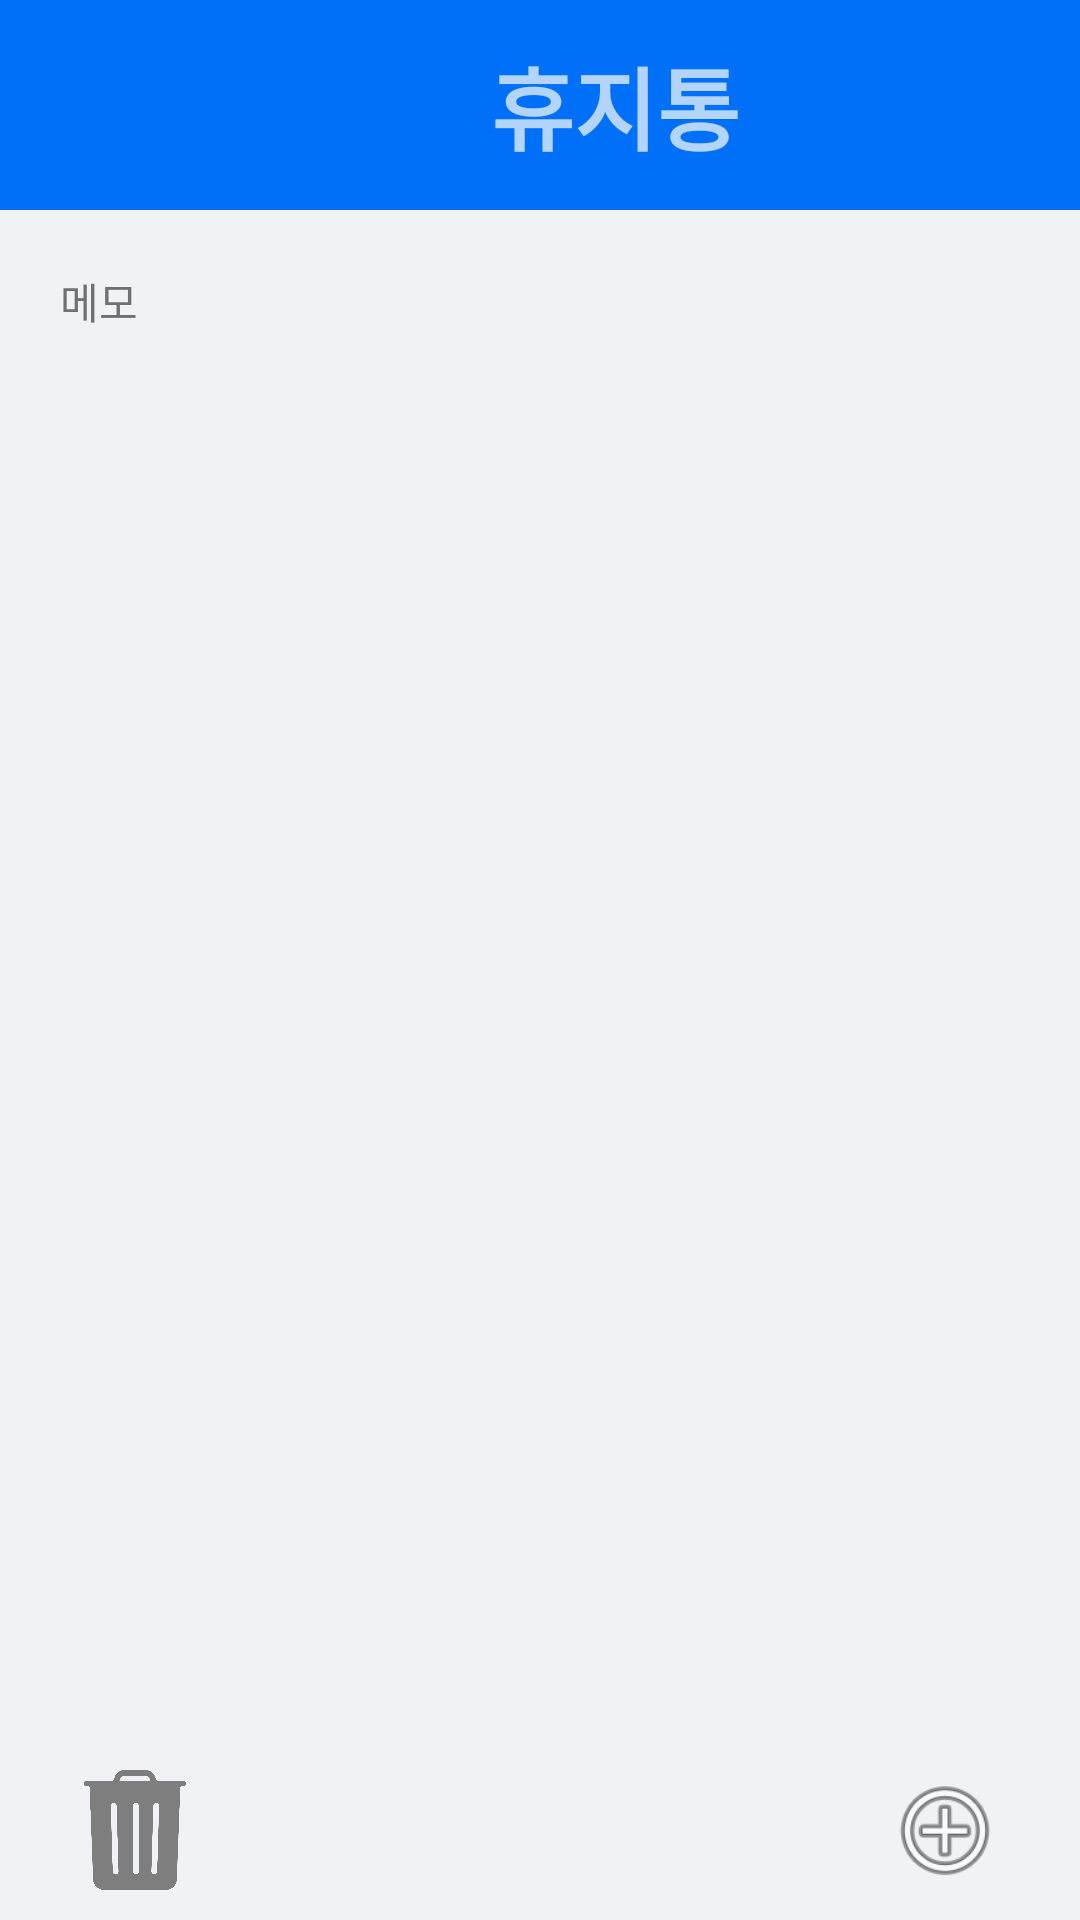

Write the Android layout XML for this screen, with the resource values it uses.
<!-- AndroidManifest.xml: application theme Theme.AppCompat.NoActionBar -->
<!-- res/layout/activity_trash.xml -->
<?xml version="1.0" encoding="utf-8"?>
<androidx.constraintlayout.widget.ConstraintLayout xmlns:android="http://schemas.android.com/apk/res/android"
    xmlns:app="http://schemas.android.com/apk/res-auto"
    xmlns:tools="http://schemas.android.com/tools"
    android:layout_width="match_parent"
    android:layout_height="match_parent"
    android:background="@color/gray"
    tools:context=".Trash">

    <FrameLayout
        android:id="@+id/frameLayout3"
        android:layout_width="match_parent"
        android:layout_height="wrap_content"
        app:layout_constraintStart_toStartOf="parent"
        tools:ignore="MissingConstraints">

        <TextView
            android:id="@+id/textView3"
            android:layout_width="410dp"
            android:layout_height="70dp"
            android:background="#0070F9"
            android:gravity="center_vertical|center"
            android:text="휴지통"
            android:textSize="30sp"
            android:textStyle="bold"
            app:layout_constraintEnd_toEndOf="parent"
            app:layout_constraintStart_toStartOf="parent"
            app:layout_constraintTop_toTopOf="parent" />

        

        <ImageButton
            android:id="@+id/btnBack"
            android:layout_width="30dp"
            android:layout_height="70dp"
            android:layout_marginLeft="10dp"
            android:background="#0070F9"
            android:scaleType="fitCenter"
            app:srcCompat="@drawable/backimage" />
    </FrameLayout>

    <LinearLayout
        android:id="@+id/linearLayout3"
        android:layout_width="match_parent"
        android:layout_height="0dp"
        android:background="@color/gray"
        android:orientation="vertical"
        android:paddingLeft="20dp"
        android:paddingRight="20dp"
        app:layout_constraintBottom_toTopOf="@+id/linearLayout7"
        app:layout_constraintTop_toBottomOf="@+id/frameLayout3"
        app:layout_constraintVertical_bias="0.0"
        tools:ignore="MissingConstraints,Orientation"
        tools:layout_editor_absoluteX="63dp">

        <TextView
            android:id="@+id/memo"
            android:layout_width="match_parent"
            android:layout_height="wrap_content"
            android:paddingTop="20dp"
            android:background="@color/gray"
            android:text="메모"
            android:textColor="@color/darkgray" />

        <androidx.recyclerview.widget.RecyclerView
            android:backgroundTint="@color/gray"
            android:id="@+id/trashRecyclerView"
            android:layout_width="match_parent"
            android:layout_height="wrap_content"
            android:layout_weight="0"
            android:background="@drawable/border"
            android:clipToPadding="false"
            android:overScrollMode="never"
            android:paddingTop="10dp"
            android:stackFromBottom="true"
            android:transcriptMode="alwaysScroll"
            tools:listitem="@layout/memorecycler_itmeview" />
    </LinearLayout>

    <LinearLayout
        android:id="@+id/linearLayout7"
        android:layout_width="match_parent"
        android:layout_height="wrap_content"
        android:background="@color/gray"
        app:layout_constraintBottom_toBottomOf="parent"
        tools:ignore="MissingConstraints"
        tools:layout_editor_absoluteX="16dp">
        <ImageButton
            android:id="@+id/clear"
            style="@style/Widget.AppCompat.Button.Borderless"
            android:layout_width="60dp"
            android:layout_height="60dp"
            android:layout_gravity="right"
            android:layout_weight="1"
            android:backgroundTint="@color/white"
            android:scaleType="fitCenter"
            android:layout_marginRight="180dp"


            app:backgroundTint="@color/white"
            app:layout_constraintBottom_toBottomOf="parent"
            app:layout_constraintEnd_toEndOf="parent"
            app:srcCompat="@drawable/trash"
            tools:ignore="MissingConstraints"/>
        <ImageButton
            android:id="@+id/rollback"
            style="@style/Widget.AppCompat.Button.Borderless"
            android:layout_width="60dp"
            android:layout_height="60dp"
            android:layout_weight="1"
            android:backgroundTint="@color/white"
            android:scaleType="fitCenter"

            app:layout_constraintBottom_toBottomOf="parent"
            app:layout_constraintStart_toStartOf="parent"
            app:srcCompat="@android:drawable/ic_menu_add"
            tools:ignore="MissingConstraints" />
    </LinearLayout>


</androidx.constraintlayout.widget.ConstraintLayout>
<!-- res/layout/memorecycler_itmeview.xml (included above) -->
<?xml version="1.0" encoding="utf-8"?>
<LinearLayout xmlns:tools="http://schemas.android.com/tools"
    android:id="@+id/root"
    xmlns:android="http://schemas.android.com/apk/res/android"
    android:orientation="horizontal"
    android:layout_width="match_parent"
    android:layout_height="50dp"
    android:gravity="center_vertical"
    android:background="@android:color/white"
    android:layout_marginBottom="1dp">



    <RadioButton
        android:id="@+id/checkbox"
        android:layout_width="wrap_content"
        android:layout_height="wrap_content"
        android:layout_gravity="center_vertical|right"
        android:buttonTint="@color/gray"
        android:visibility="gone"/>

    <ImageView
        android:id="@+id/imageView"
        android:layout_width="20dp"
        android:layout_height="20dp"
        android:layout_marginHorizontal="15dp"
        android:src="@drawable/file"/>

    <LinearLayout
        android:layout_width="0dp"
        android:layout_height="match_parent"
        android:layout_weight="1"
        android:layout_marginVertical="5dp"
        android:orientation="vertical"
        android:gravity="center_vertical">

        <TextView
            android:id="@+id/title"
            android:layout_width="wrap_content"
            android:layout_height="0dp"
            android:layout_weight="1"
            android:includeFontPadding="false"
            android:text="TITLE"
            android:textColor="@android:color/black" />

        <TextView
            android:id="@+id/time"
            android:layout_width="wrap_content"
            android:layout_height="0dp"
            android:layout_weight="1"
            android:text="time"
            android:textColor="@color/darkgray"/>
    </LinearLayout>

    <ImageView
        android:id="@+id/iv_left"
        android:layout_width="45dp"
        android:layout_height="25dp" />

    <ImageView
        android:id="@+id/iv_right"
        android:layout_width="45dp"
        android:layout_height="25dp" />

    <ImageButton
        android:id="@+id/lineUp"
        android:layout_width="40dp"
        android:layout_height="40dp"
        android:gravity="right"
        android:background="@color/white"
        android:src="@drawable/ic_round_dehaze_24"
        android:visibility="gone"/>

</LinearLayout>
<!-- resources referenced by this layout -->
<resources>
  <color name="darkgray">#707070</color>
  <color name="gray">#F1F2F6</color>
  <color name="white">#FFFFFF</color>
  <color name="yellow">#EE4AD5FF</color>
  <!-- drawable border (drawable) -->
  <?xml version="1.0" encoding="utf-8"?>
  <shape xmlns:android="http://schemas.android.com/apk/res/android"
      android:shape="rectangle" android:padding = "10dp">
      <solid android:color="@color/white"/>
      <corners
          android:bottomLeftRadius="6dp"
          android:bottomRightRadius="6dp"
          android:topLeftRadius="6dp"
          android:topRightRadius="6dp"/>
      <stroke android:width="1dp"
          android:color="@color/white"/>
  </shape>
  <!-- drawable file: png bitmap (drawable-hdpi, 2130 bytes) -->
  <!-- drawable ic_round_dehaze_24 (drawable) -->
  <vector android:height="24dp" android:tint="#787878"
      android:viewportHeight="24" android:viewportWidth="24"
      android:width="24dp" xmlns:android="http://schemas.android.com/apk/res/android">
      <path android:fillColor="@android:color/white" android:pathData="M2,17c0,0.55 0.45,1 1,1h18c0.55,0 1,-0.45 1,-1s-0.45,-1 -1,-1L3,16c-0.55,0 -1,0.45 -1,1zM2,12c0,0.55 0.45,1 1,1h18c0.55,0 1,-0.45 1,-1s-0.45,-1 -1,-1L3,11c-0.55,0 -1,0.45 -1,1zM2,7c0,0.55 0.45,1 1,1h18c0.55,0 1,-0.45 1,-1s-0.45,-1 -1,-1L3,6c-0.55,0 -1,0.45 -1,1z"/>
  </vector>
  <!-- drawable trash: png bitmap (drawable-ldpi, 6409 bytes) -->
</resources>
